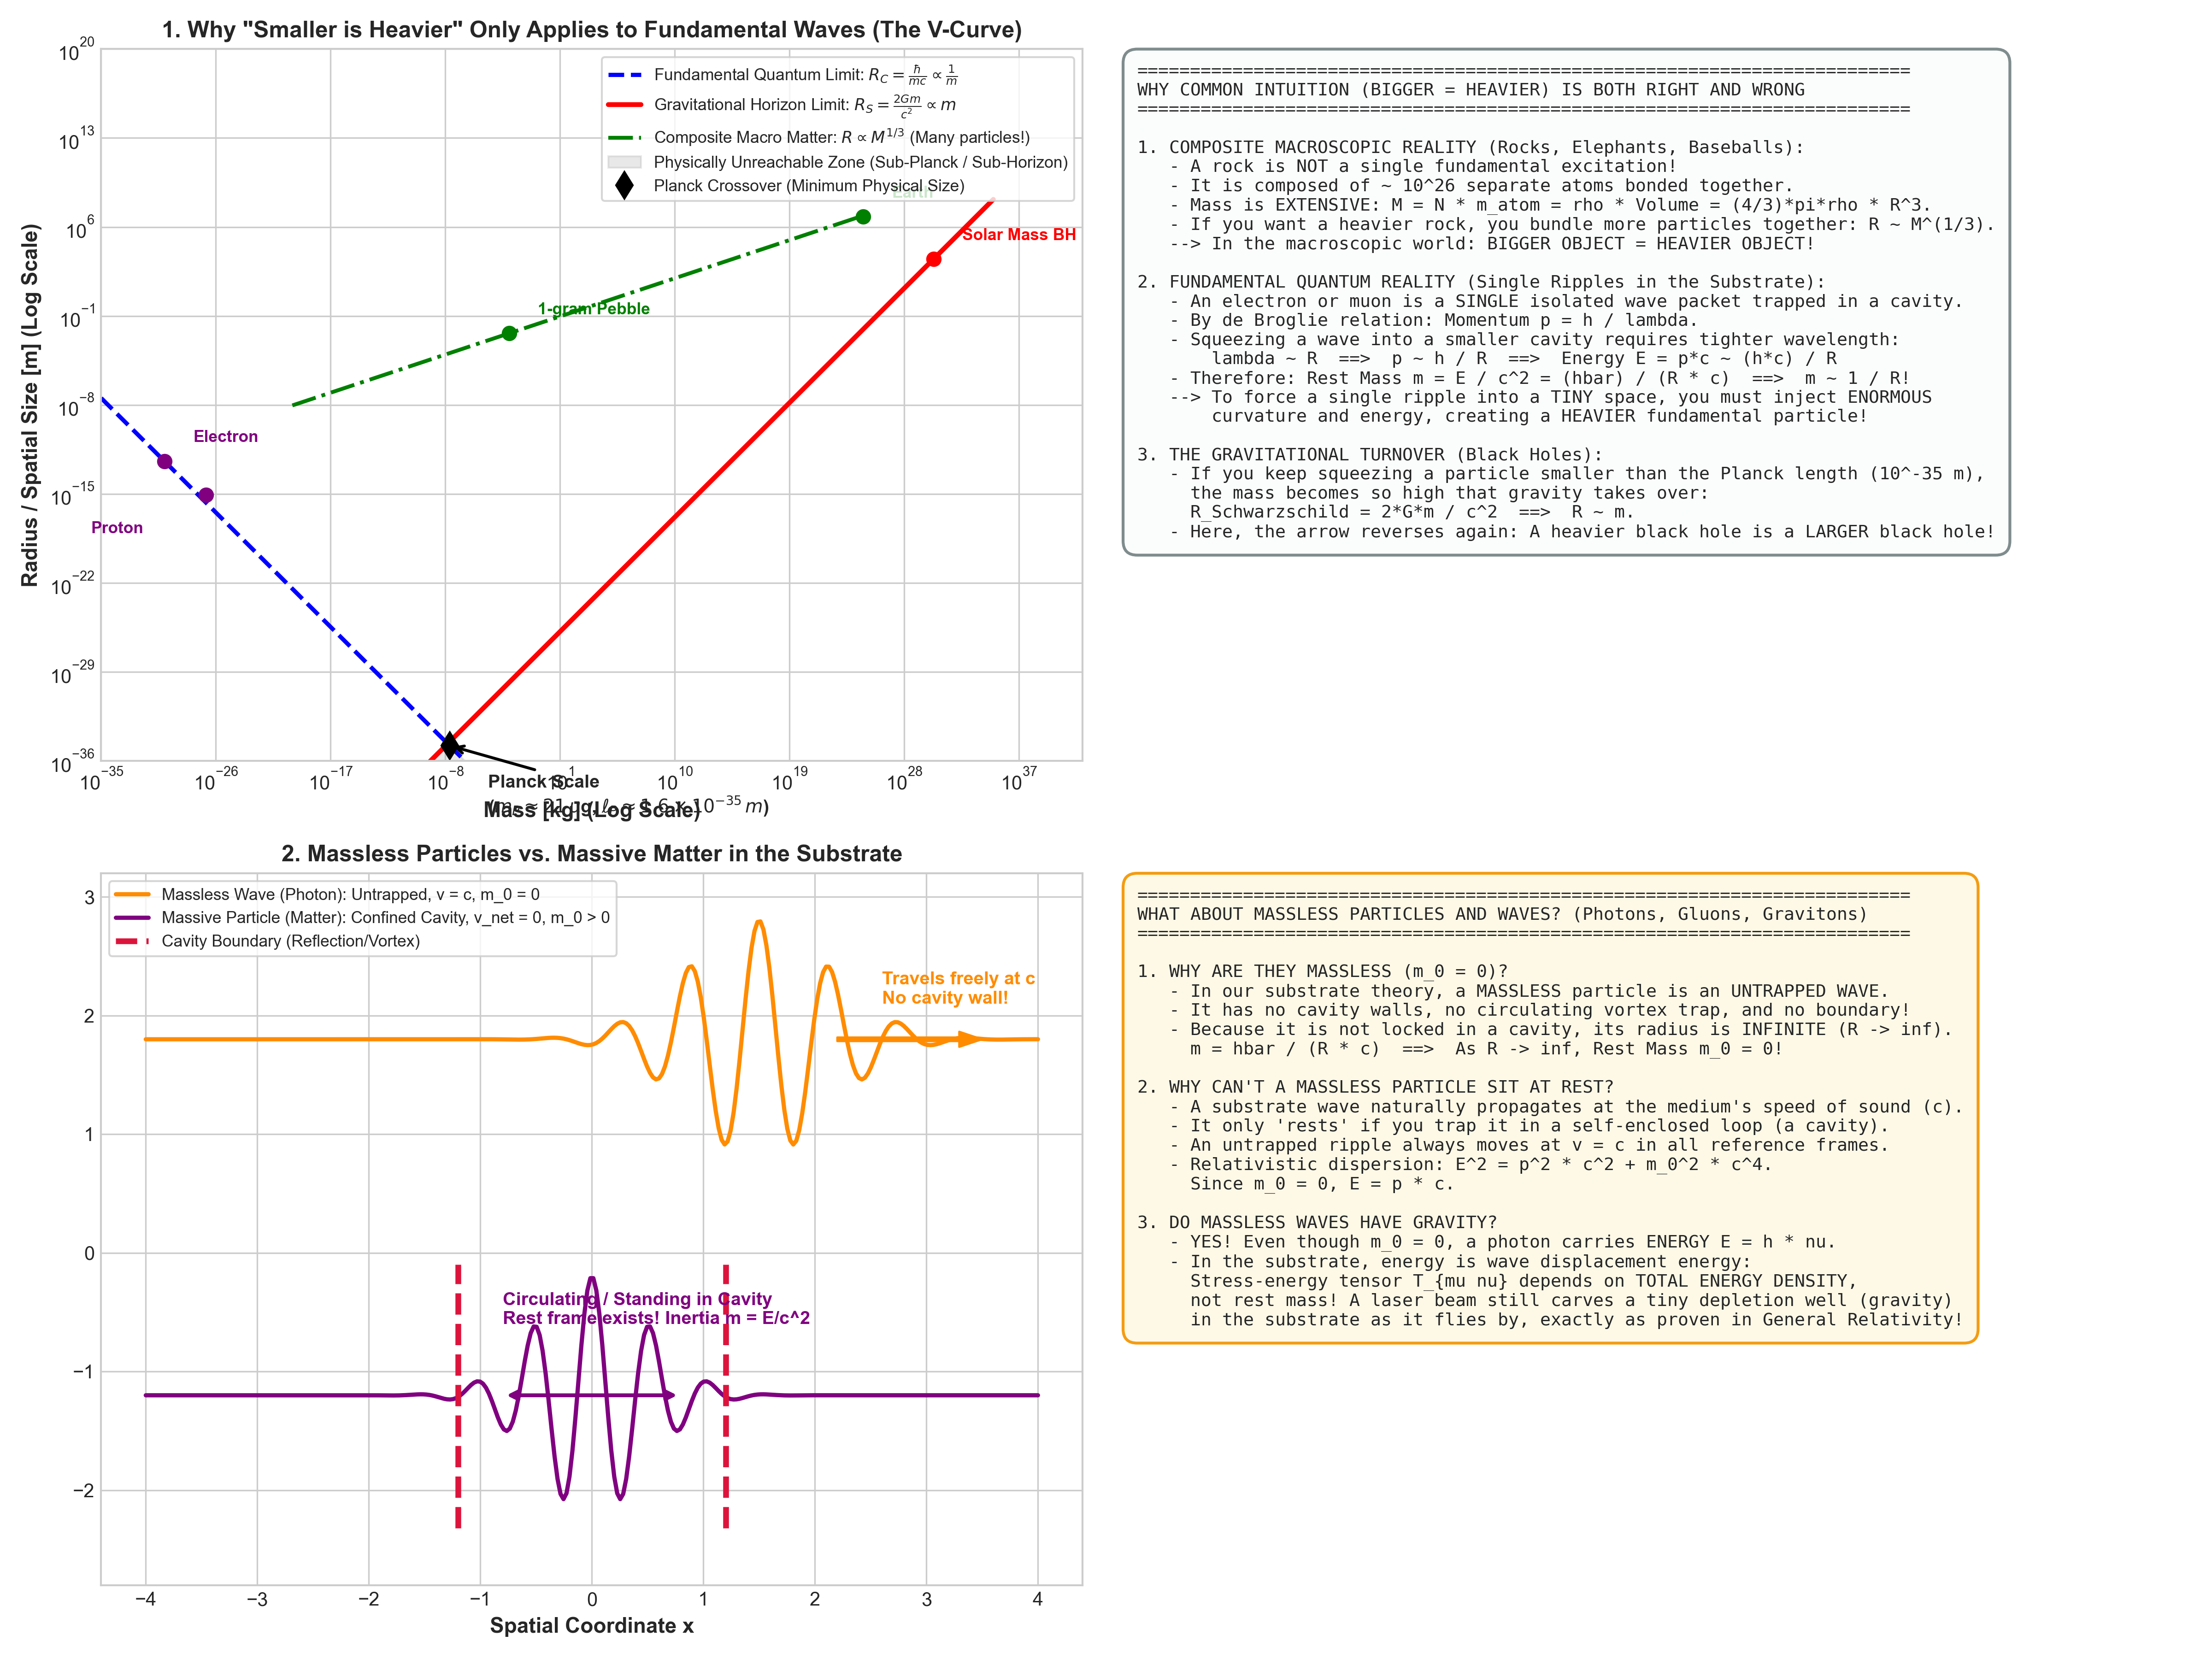

This chart was generated by the following Python code:
"""
Simulation and Mathematical Proof:
1. The "Smaller is Heavier" Paradox: Fundamental vs. Composite Particles.
2. The Compton-Schwarzschild V-Curve: Transition from Quantum Confinement (R ~ 1/m) to Black Holes (R ~ m).
3. Massless Particles and Free Waves: Why photons and gravitons have m = 0 (Untrapped vs Trapped excitations).
"""

import numpy as np
import matplotlib.pyplot as plt
import shutil
import os

def run_analysis():
    print("Simulating Particle Size-Mass Scaling and Massless Waves...")
    
    # Fundamental physical constants
    c = 2.99792458e8             # m/s
    hbar = 1.054571817e-34       # J s
    G = 6.67430e-11              # m^3 / (kg s^2)
    eV = 1.602176634e-19         # J
    
    # -------------------------------------------------------------
    # 1. Compton-Schwarzschild V-Curve: The Full Spectrum of Reality
    # -------------------------------------------------------------
    # Mass range from 10^-35 kg (neutrinos) to 10^35 kg (supermassive black holes)
    log_m = np.linspace(-35, 35, 500)
    m_array = 10.0**log_m
    
    # Quantum Compton radius (Localization limit of a single wave packet): R_C = hbar / (m * c)
    R_compton = hbar / (m_array * c)
    
    # Gravitational Schwarzschild radius (Cavity collapse into black hole): R_S = 2 * G * m / c^2
    R_schwarzschild = (2.0 * G * m_array) / (c**2)
    
    # Planck mass and length
    m_planck = np.sqrt(hbar * c / G) # ~ 2.176e-8 kg
    l_planck = np.sqrt(hbar * G / (c**3)) # ~ 1.616e-35 m
    
    # -------------------------------------------------------------
    # 2. Composite (Macroscopic) Scaling: R ~ (M / rho)^(1/3)
    # -------------------------------------------------------------
    # For ordinary matter (density ~ 1000 to 5000 kg/m^3, e.g. water or rock)
    rho_matter = 3000.0 # kg/m^3
    m_composite = np.logspace(-20, 25, 200) # from dust to planets
    R_composite = (3.0 * m_composite / (4.0 * np.pi * rho_matter))**(1.0/3.0)
    
    # -------------------------------------------------------------
    # 3. Real Particles and Objects Data Points
    # -------------------------------------------------------------
    landmarks = [
        {"name": "Electron", "m": 9.109e-31, "R": 3.861e-13, "type": "quantum"},
        {"name": "Proton", "m": 1.673e-27, "R": 0.841e-15, "type": "quantum_hadron"},
        {"name": "Higgs Boson", "m": 2.23e-25, "R": 1.57e-18, "type": "quantum"},
        {"name": "Planck Boundary", "m": m_planck, "R": l_planck, "type": "planck"},
        {"name": "1-gram Pebble", "m": 1e-3, "R": 4.3e-3, "type": "composite"},
        {"name": "Human (70kg)", "m": 70.0, "R": 0.25, "type": "composite"},
        {"name": "Earth", "m": 5.972e24, "R": 6.371e6, "type": "composite"},
        {"name": "Solar Mass BH", "m": 1.989e30, "R": 2953.0, "type": "bh"},
        {"name": "M87* Supermassive BH", "m": 1.3e40, "R": 1.9e13, "type": "bh"},
    ]
    
    return {
        "log_m": log_m,
        "m_array": m_array,
        "R_compton": R_compton,
        "R_schwarzschild": R_schwarzschild,
        "m_composite": m_composite,
        "R_composite": R_composite,
        "m_planck": m_planck,
        "l_planck": l_planck,
        "landmarks": landmarks,
        "c": c,
        "hbar": hbar
    }

def plot_analysis(data):
    plt.style.use('seaborn-v0_8-whitegrid' if 'seaborn-v0_8-whitegrid' in plt.style.available else 'default')
    fig, axs = plt.subplots(2, 2, figsize=(16, 12))
    
    # ---------------------------------------------------------
    # Panel 1: The Compton-Schwarzschild V-Curve (Quantum vs Gravity)
    # ---------------------------------------------------------
    ax1 = axs[0, 0]
    ax1.loglog(data["m_array"], data["R_compton"], 'b--', lw=2.2, label=r'Fundamental Quantum Limit: $R_C = \frac{\hbar}{mc} \propto \frac{1}{m}$')
    ax1.loglog(data["m_array"], data["R_schwarzschild"], 'r-', lw=2.5, label=r'Gravitational Horizon Limit: $R_S = \frac{2Gm}{c^2} \propto m$')
    ax1.loglog(data["m_composite"], data["R_composite"], 'g-.', lw=2.0, label=r'Composite Macro Matter: $R \propto M^{1/3}$ (Many particles!)')
    
    # Highlight Forbidden Quantum Gravity Zone
    ax1.fill_between(data["m_array"], np.minimum(data["R_compton"], data["R_schwarzschild"]), 1e-40, color='gray', alpha=0.18, label='Physically Unreachable Zone (Sub-Planck / Sub-Horizon)')
    
    # Mark Planck Point
    ax1.plot(data["m_planck"], data["l_planck"], 'kd', markersize=10, label='Planck Crossover (Minimum Physical Size)')
    ax1.annotate('Planck Scale\n($m_P \\approx 21\\,\\mu$g, $\\ell_P \\approx 1.6\\times 10^{-35}\\,m$)',
                 xy=(data["m_planck"], data["l_planck"]), xytext=(20, -35),
                 textcoords='offset points', fontsize=9.5, fontweight='bold',
                 arrowprops=dict(arrowstyle="->", color='black', lw=1.5))
    
    # Mark landmarks
    for lm in data["landmarks"]:
        if lm["name"] in ["Electron", "Proton", "1-gram Pebble", "Earth", "Solar Mass BH"]:
            color = 'purple' if lm["type"].startswith("quantum") else ('green' if lm["type"] == 'composite' else 'red')
            ax1.plot(lm["m"], lm["R"], 'o', color=color, markersize=7)
            offset = (15, 10) if lm["name"] != "Proton" else (-60, -20)
            ax1.annotate(f"{lm['name']}", xy=(lm["m"], lm["R"]), xytext=offset,
                         textcoords='offset points', fontsize=8.5, fontweight='bold', color=color)
            
    ax1.set_xlim(1e-35, 1e42)
    ax1.set_ylim(1e-36, 1e20)
    ax1.set_xlabel('Mass [kg] (Log Scale)', fontsize=11, fontweight='bold')
    ax1.set_ylabel('Radius / Spatial Size [m] (Log Scale)', fontsize=11, fontweight='bold')
    ax1.set_title('1. Why "Smaller is Heavier" Only Applies to Fundamental Waves (The V-Curve)', fontsize=12, fontweight='bold')
    ax1.legend(loc='upper right', frameon=True, fontsize=8.5)
    
    # ---------------------------------------------------------
    # Panel 2: The Two Regimes of Nature: Fundamental vs Composite
    # ---------------------------------------------------------
    ax2 = axs[0, 1]
    ax2.axis('off')
    regimes_text = (
        "=========================================================================\n"
        "WHY COMMON INTUITION (BIGGER = HEAVIER) IS BOTH RIGHT AND WRONG\n"
        "=========================================================================\n\n"
        "1. COMPOSITE MACROSCOPIC REALITY (Rocks, Elephants, Baseballs):\n"
        "   - A rock is NOT a single fundamental excitation!\n"
        "   - It is composed of ~ 10^26 separate atoms bonded together.\n"
        "   - Mass is EXTENSIVE: M = N * m_atom = rho * Volume = (4/3)*pi*rho * R^3.\n"
        "   - If you want a heavier rock, you bundle more particles together: R ~ M^(1/3).\n"
        "   --> In the macroscopic world: BIGGER OBJECT = HEAVIER OBJECT!\n\n"
        "2. FUNDAMENTAL QUANTUM REALITY (Single Ripples in the Substrate):\n"
        "   - An electron or muon is a SINGLE isolated wave packet trapped in a cavity.\n"
        "   - By de Broglie relation: Momentum p = h / lambda.\n"
        "   - Squeezing a wave into a smaller cavity requires tighter wavelength:\n"
        "       lambda ~ R  ==>  p ~ h / R  ==>  Energy E = p*c ~ (h*c) / R\n"
        "   - Therefore: Rest Mass m = E / c^2 = (hbar) / (R * c)  ==>  m ~ 1 / R!\n"
        "   --> To force a single ripple into a TINY space, you must inject ENORMOUS\n"
        "       curvature and energy, creating a HEAVIER fundamental particle!\n\n"
        "3. THE GRAVITATIONAL TURNOVER (Black Holes):\n"
        "   - If you keep squeezing a particle smaller than the Planck length (10^-35 m),\n"
        "     the mass becomes so high that gravity takes over:\n"
        "     R_Schwarzschild = 2*G*m / c^2  ==>  R ~ m.\n"
        "   - Here, the arrow reverses again: A heavier black hole is a LARGER black hole!"
    )
    ax2.text(0.01, 0.98, regimes_text, va='top', ha='left', family='monospace', fontsize=9.2,
             bbox=dict(boxstyle="round,pad=0.8", fc="#fbfcfc", ec="#7f8c8d", lw=1.5))
    
    # ---------------------------------------------------------
    # Panel 3: Trapped vs Massless Waves (Photons vs Matter)
    # ---------------------------------------------------------
    ax3 = axs[1, 0]
    x = np.linspace(-4, 4, 300)
    
    # Traveling wave (Photon): envelope moving linearly at c
    traveling_wave = np.exp(-((x - 1.5)**2) / 0.8) * np.cos(10 * (x - 1.5))
    
    # Trapped cavity standing wave (Matter): confined circular / nodal envelope
    trapped_wave = np.exp(-(x**2) / 0.5) * np.cos(12 * x)
    
    ax3.plot(x, traveling_wave + 1.8, 'darkorange', lw=2.2, label='Massless Wave (Photon): Untrapped, v = c, m_0 = 0')
    ax3.plot(x, trapped_wave - 1.2, 'purple', lw=2.2, label='Massive Particle (Matter): Confined Cavity, v_net = 0, m_0 > 0')
    
    # Draw cavity walls for trapped wave
    ax3.axvline(-1.2, ymin=0.08, ymax=0.45, color='crimson', lw=3, linestyle='--', label='Cavity Boundary (Reflection/Vortex)')
    ax3.axvline(1.2, ymin=0.08, ymax=0.45, color='crimson', lw=3, linestyle='--')
    
    # Arrows showing motion
    ax3.annotate('', xy=(3.5, 1.8), xytext=(2.2, 1.8),
                 arrowprops=dict(facecolor='darkorange', edgecolor='darkorange', width=2, headwidth=8))
    ax3.text(2.6, 2.1, 'Travels freely at c\nNo cavity wall!', color='darkorange', fontweight='bold', fontsize=9.5)
    
    # Double arrow showing trapped circulation
    ax3.annotate('', xy=(0.8, -1.2), xytext=(-0.8, -1.2),
                 arrowprops=dict(arrowstyle='<->', color='purple', lw=2))
    ax3.text(-0.8, -0.6, 'Circulating / Standing in Cavity\nRest frame exists! Inertia m = E/c^2', color='purple', fontweight='bold', fontsize=9.5)
    
    ax3.set_ylim(-2.8, 3.2)
    ax3.set_title('2. Massless Particles vs. Massive Matter in the Substrate', fontsize=12, fontweight='bold')
    ax3.set_xlabel('Spatial Coordinate x', fontsize=11, fontweight='bold')
    ax3.legend(loc='upper left', frameon=True, fontsize=8.5)
    
    # ---------------------------------------------------------
    # Panel 4: Mathematical Anatomy of Massless Particles
    # ---------------------------------------------------------
    ax4 = axs[1, 1]
    ax4.axis('off')
    massless_text = (
        "=========================================================================\n"
        "WHAT ABOUT MASSLESS PARTICLES AND WAVES? (Photons, Gluons, Gravitons)\n"
        "=========================================================================\n\n"
        "1. WHY ARE THEY MASSLESS (m_0 = 0)?\n"
        "   - In our substrate theory, a MASSLESS particle is an UNTRAPPED WAVE.\n"
        "   - It has no cavity walls, no circulating vortex trap, and no boundary!\n"
        "   - Because it is not locked in a cavity, its radius is INFINITE (R -> inf).\n"
        "     m = hbar / (R * c)  ==>  As R -> inf, Rest Mass m_0 = 0!\n\n"
        "2. WHY CAN'T A MASSLESS PARTICLE SIT AT REST?\n"
        "   - A substrate wave naturally propagates at the medium's speed of sound (c).\n"
        "   - It only 'rests' if you trap it in a self-enclosed loop (a cavity).\n"
        "   - An untrapped ripple always moves at v = c in all reference frames.\n"
        "   - Relativistic dispersion: E^2 = p^2 * c^2 + m_0^2 * c^4.\n"
        "     Since m_0 = 0, E = p * c.\n\n"
        "3. DO MASSLESS WAVES HAVE GRAVITY?\n"
        "   - YES! Even though m_0 = 0, a photon carries ENERGY E = h * nu.\n"
        "   - In the substrate, energy is wave displacement energy:\n"
        "     Stress-energy tensor T_{mu nu} depends on TOTAL ENERGY DENSITY,\n"
        "     not rest mass! A laser beam still carves a tiny depletion well (gravity)\n"
        "     in the substrate as it flies by, exactly as proven in General Relativity!"
    )
    ax4.text(0.01, 0.98, massless_text, va='top', ha='left', family='monospace', fontsize=9.2,
             bbox=dict(boxstyle="round,pad=0.8", fc="#fef9e7", ec="#f39c12", lw=1.5))
    
    plt.tight_layout()
    output_path = r'f:\Reality_theory\particle_size_mass_paradox.png'
    plt.savefig(output_path, dpi=300)
    print(f"Plot successfully saved to: {output_path}")
    
    # Copy to artifact directory
    artifact_dir = r'C:\Users\Asta\.gemini\antigravity\brain\cfcab9e6-1707-463d-a5cf-0f6b32f4acb8'
    if os.path.exists(artifact_dir):
        shutil.copy(output_path, os.path.join(artifact_dir, 'particle_size_mass_paradox.png'))
        print("Copied to artifact directory.")

if __name__ == "__main__":
    data = run_analysis()
    plot_analysis(data)
